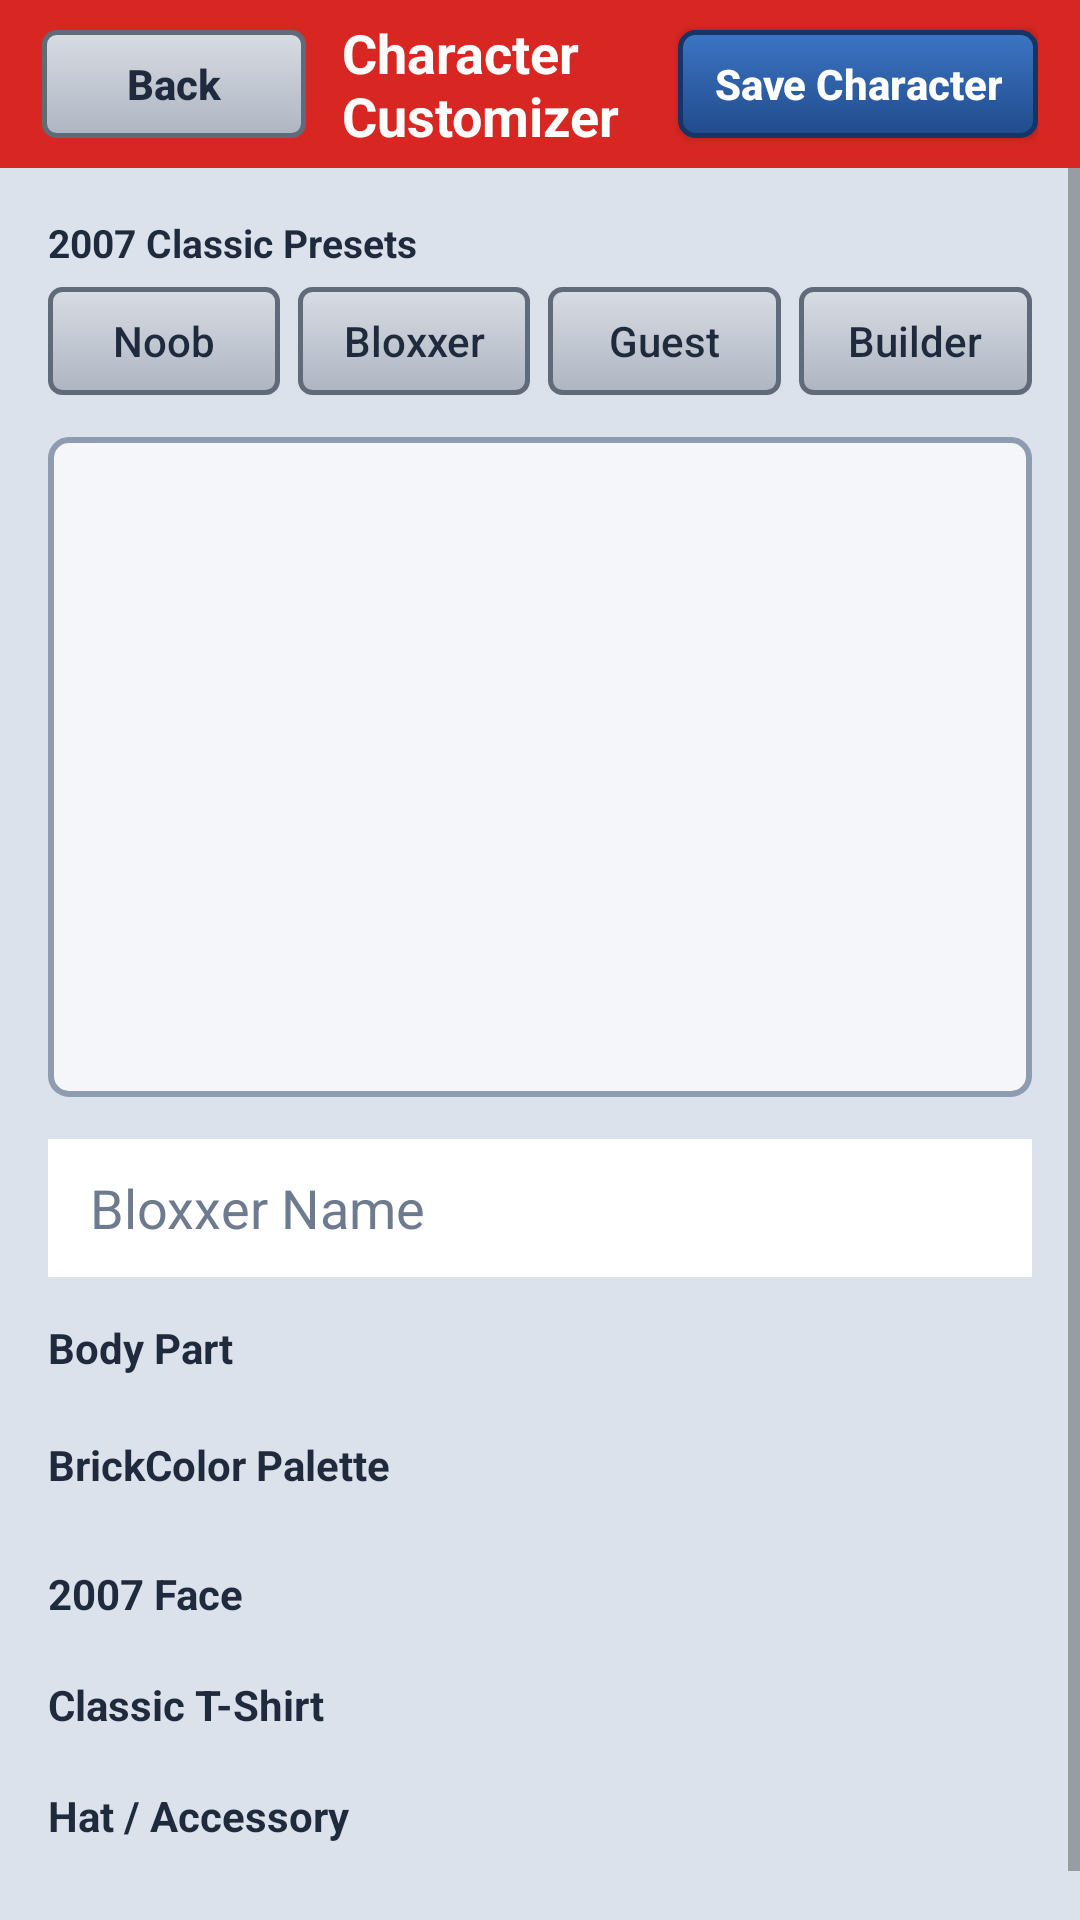

Write the Android layout XML for this screen, with the resource values it uses.
<!-- AndroidManifest.xml: application theme Theme.OpenRBX -->
<!-- res/layout/activity_avatar_editor.xml -->
<?xml version="1.0" encoding="utf-8"?>
<LinearLayout xmlns:android="http://schemas.android.com/apk/res/android"
    android:layout_width="match_parent"
    android:layout_height="match_parent"
    android:orientation="vertical"
    android:background="#DCE2EC">

    <LinearLayout
        android:layout_width="match_parent"
        android:layout_height="56dp"
        android:background="#D82722"
        android:gravity="center_vertical"
        android:paddingHorizontal="14dp"
        android:orientation="horizontal">

        <Button
            android:id="@+id/btnBackAvatar"
            android:layout_width="wrap_content"
            android:layout_height="36dp"
            android:text="Back"
            android:textAllCaps="false"
            android:textStyle="bold"
            android:textColor="#1F2B3D"
            android:background="@drawable/bg_retro_2007_slot"
            android:paddingHorizontal="12dp" />

        <TextView
            android:layout_width="0dp"
            android:layout_height="wrap_content"
            android:layout_weight="1"
            android:layout_marginStart="12dp"
            android:text="@string/avatar_title"
            android:textColor="#FFFFFF"
            android:textSize="18sp"
            android:textStyle="bold" />

        <Button
            android:id="@+id/btnSaveAvatar"
            android:layout_width="wrap_content"
            android:layout_height="36dp"
            android:text="@string/save_avatar"
            android:textAllCaps="false"
            android:textStyle="bold"
            android:textColor="#FFFFFF"
            android:background="@drawable/bg_retro_2007_button"
            android:paddingHorizontal="12dp" />
    </LinearLayout>

    <ScrollView
        android:layout_width="match_parent"
        android:layout_height="match_parent">

        <LinearLayout
            android:layout_width="match_parent"
            android:layout_height="wrap_content"
            android:orientation="vertical"
            android:padding="16dp">

            
            <TextView
                android:layout_width="wrap_content"
                android:layout_height="wrap_content"
                android:text="2007 Classic Presets"
                android:textColor="#1F2B3D"
                android:textStyle="bold"
                android:textSize="13sp"
                android:layout_marginBottom="6dp" />

            <LinearLayout
                android:layout_width="match_parent"
                android:layout_height="wrap_content"
                android:orientation="horizontal"
                android:layout_marginBottom="14dp">

                <Button
                    android:id="@+id/btnPresetNoob"
                    android:layout_width="0dp"
                    android:layout_height="36dp"
                    android:layout_weight="1"
                    android:layout_marginEnd="6dp"
                    android:text="Noob"
                    android:textAllCaps="false"
                    android:textColor="#1F2B3D"
                    android:background="@drawable/bg_retro_2007_slot" />

                <Button
                    android:id="@+id/btnPresetBloxxer"
                    android:layout_width="0dp"
                    android:layout_height="36dp"
                    android:layout_weight="1"
                    android:layout_marginEnd="6dp"
                    android:text="Bloxxer"
                    android:textAllCaps="false"
                    android:textColor="#1F2B3D"
                    android:background="@drawable/bg_retro_2007_slot" />

                <Button
                    android:id="@+id/btnPresetGuest"
                    android:layout_width="0dp"
                    android:layout_height="36dp"
                    android:layout_weight="1"
                    android:layout_marginEnd="6dp"
                    android:text="Guest"
                    android:textAllCaps="false"
                    android:textColor="#1F2B3D"
                    android:background="@drawable/bg_retro_2007_slot" />

                <Button
                    android:id="@+id/btnPresetBuilder"
                    android:layout_width="0dp"
                    android:layout_height="36dp"
                    android:layout_weight="1"
                    android:text="Builder"
                    android:textAllCaps="false"
                    android:textColor="#1F2B3D"
                    android:background="@drawable/bg_retro_2007_slot" />
            </LinearLayout>

            
            <LinearLayout
                android:layout_width="match_parent"
                android:layout_height="wrap_content"
                android:orientation="vertical"
                android:gravity="center"
                android:padding="18dp"
                android:background="@drawable/bg_retro_2007_panel"
                android:layout_marginBottom="14dp">

                <View
                    android:id="@+id/previewHead"
                    android:layout_width="44dp"
                    android:layout_height="40dp"
                    android:layout_marginBottom="4dp" />

                <LinearLayout
                    android:layout_width="wrap_content"
                    android:layout_height="wrap_content"
                    android:orientation="horizontal"
                    android:layout_marginBottom="4dp">

                    <View
                        android:id="@+id/previewLeftArm"
                        android:layout_width="28dp"
                        android:layout_height="68dp"
                        android:layout_marginEnd="4dp" />

                    <View
                        android:id="@+id/previewTorso"
                        android:layout_width="60dp"
                        android:layout_height="68dp"
                        android:layout_marginEnd="4dp" />

                    <View
                        android:id="@+id/previewRightArm"
                        android:layout_width="28dp"
                        android:layout_height="68dp" />
                </LinearLayout>

                <LinearLayout
                    android:layout_width="wrap_content"
                    android:layout_height="wrap_content"
                    android:orientation="horizontal">

                    <View
                        android:id="@+id/previewLeftLeg"
                        android:layout_width="28dp"
                        android:layout_height="68dp"
                        android:layout_marginEnd="4dp" />

                    <View
                        android:id="@+id/previewRightLeg"
                        android:layout_width="28dp"
                        android:layout_height="68dp" />
                </LinearLayout>
            </LinearLayout>

            <EditText
                android:id="@+id/etPlayerName"
                android:layout_width="match_parent"
                android:layout_height="46dp"
                android:hint="@string/player_name_hint"
                android:textColor="#1F2B3D"
                android:textColorHint="#6E7B8F"
                android:background="#FFFFFF"
                android:paddingHorizontal="14dp"
                android:layout_marginBottom="14dp"
                android:singleLine="true" />

            <TextView
                android:layout_width="wrap_content"
                android:layout_height="wrap_content"
                android:text="Body Part"
                android:textColor="#1F2B3D"
                android:textStyle="bold"
                android:layout_marginBottom="8dp" />

            <HorizontalScrollView
                android:layout_width="match_parent"
                android:layout_height="wrap_content"
                android:layout_marginBottom="12dp">

                <LinearLayout
                    android:id="@+id/bodyPartTabs"
                    android:layout_width="wrap_content"
                    android:layout_height="wrap_content"
                    android:orientation="horizontal" />
            </HorizontalScrollView>

            <TextView
                android:layout_width="wrap_content"
                android:layout_height="wrap_content"
                android:text="BrickColor Palette"
                android:textColor="#1F2B3D"
                android:textStyle="bold"
                android:layout_marginBottom="8dp" />

            <GridLayout
                android:id="@+id/colorPaletteGrid"
                android:layout_width="match_parent"
                android:layout_height="wrap_content"
                android:columnCount="4"
                android:layout_marginBottom="16dp" />

            <TextView
                android:layout_width="wrap_content"
                android:layout_height="wrap_content"
                android:text="2007 Face"
                android:textColor="#1F2B3D"
                android:textStyle="bold"
                android:layout_marginBottom="6dp" />

            <HorizontalScrollView
                android:layout_width="match_parent"
                android:layout_height="wrap_content"
                android:layout_marginBottom="12dp">
                <LinearLayout
                    android:id="@+id/faceChoicesRow"
                    android:layout_width="wrap_content"
                    android:layout_height="wrap_content"
                    android:orientation="horizontal" />
            </HorizontalScrollView>

            <TextView
                android:layout_width="wrap_content"
                android:layout_height="wrap_content"
                android:text="Classic T-Shirt"
                android:textColor="#1F2B3D"
                android:textStyle="bold"
                android:layout_marginBottom="6dp" />

            <HorizontalScrollView
                android:layout_width="match_parent"
                android:layout_height="wrap_content"
                android:layout_marginBottom="12dp">
                <LinearLayout
                    android:id="@+id/shirtChoicesRow"
                    android:layout_width="wrap_content"
                    android:layout_height="wrap_content"
                    android:orientation="horizontal" />
            </HorizontalScrollView>

            <TextView
                android:layout_width="wrap_content"
                android:layout_height="wrap_content"
                android:text="Hat / Accessory"
                android:textColor="#1F2B3D"
                android:textStyle="bold"
                android:layout_marginBottom="6dp" />

            <HorizontalScrollView
                android:layout_width="match_parent"
                android:layout_height="wrap_content"
                android:layout_marginBottom="20dp">
                <LinearLayout
                    android:id="@+id/hatChoicesRow"
                    android:layout_width="wrap_content"
                    android:layout_height="wrap_content"
                    android:orientation="horizontal" />
            </HorizontalScrollView>
        </LinearLayout>
    </ScrollView>
</LinearLayout>
<!-- resources referenced by this layout -->
<resources>
  <!-- drawable bg_retro_2007_button (drawable) -->
  <?xml version="1.0" encoding="utf-8"?>
  <shape xmlns:android="http://schemas.android.com/apk/res/android">
      <gradient
          android:angle="270"
          android:startColor="#3C75C4"
          android:endColor="#214B8C" />
      <stroke android:width="1.5dp" android:color="#163566" />
      <corners android:radius="5dp" />
  </shape>
  <!-- drawable bg_retro_2007_panel (drawable) -->
  <?xml version="1.0" encoding="utf-8"?>
  <shape xmlns:android="http://schemas.android.com/apk/res/android">
      <solid android:color="#F4F6F9" />
      <stroke android:width="2dp" android:color="#8F9BB0" />
      <corners android:radius="6dp" />
  </shape>
  <!-- drawable bg_retro_2007_slot (drawable) -->
  <?xml version="1.0" encoding="utf-8"?>
  <shape xmlns:android="http://schemas.android.com/apk/res/android">
      <gradient
          android:angle="270"
          android:startColor="#D8DCE3"
          android:endColor="#AEB5C2" />
      <stroke android:width="1.5dp" android:color="#616A78" />
      <corners android:radius="4dp" />
  </shape>
  <string name="avatar_title">Character Customizer</string>
  <string name="player_name_hint">Bloxxer Name</string>
  <string name="save_avatar">Save Character</string>
  <style name="Theme.OpenRBX" parent="Theme.MaterialComponents.DayNight.NoActionBar">
          <item name="colorPrimary">#D82722</item>
          <item name="colorPrimaryVariant">#A61B17</item>
          <item name="colorOnPrimary">#FFFFFF</item>
          <item name="colorSecondary">#29569B</item>
          <item name="colorOnSecondary">#FFFFFF</item>
          <item name="android:windowBackground">#DCE2EC</item>
          <item name="android:statusBarColor">#A61B17</item>
          <item name="android:navigationBarColor">#101622</item>
      </style>
</resources>
